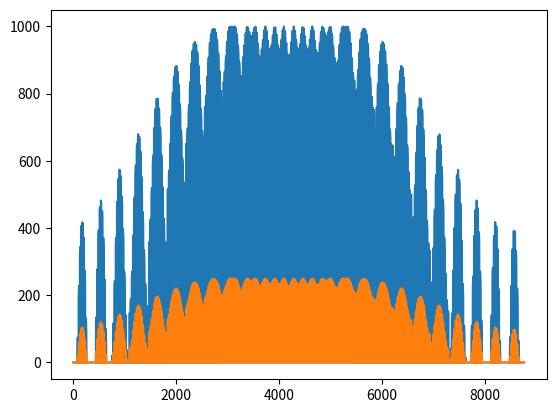

The matplotlib source for this figure:
import numpy as np
import matplotlib.pyplot as plt

# test push

def rad(deg):
    return deg*np.pi/180

panel_inclination = rad(46)
panel_orientation = rad(0)

solar_irr = 1000
efficiency = 0.25

longitude = rad(5)
latitude = rad(44)

day_of_year = np.arange(1, 366, 1).tolist()
hours_of_day = np.arange(1, 25, 1).tolist()
hours_of_year = hours_of_day * 365
time = np.arange(1, 8761, 1).tolist()


declination = [rad(23.45) * np.sin (rad(360)*(284+day)/365) for day in day_of_year]
delta_s = [x for x in declination for _ in range(len(hours_of_day))]
omega = [rad(15)*(hour - 12) for hour in hours_of_day]
omega_for_year = omega * 365
alpha_s = [np.arcsin(np.sin(latitude) * np.sin(decl) + np.cos(latitude) * np.cos(hour) * np.cos(decl)) for hour in omega for decl in declination]
theta_z = [np.arccos(np.sin(i)) for i in alpha_s]
gamma_s = [np.arcsin((np.cos(x) * np.sin(y) / np.cos(z))/(2*np.pi)) for x, y, z in zip(delta_s, omega_for_year, alpha_s)]
theta = [np.arccos(np.cos(t_z) * np.cos(panel_inclination) + np.sin(t_z) * np.sin(panel_inclination) * np.cos(g_s - panel_orientation)) for t_z, g_s in zip(theta_z, gamma_s)]

sunrise = [12 - (np.arccos(-np.tan(latitude) * np.tan(i)) / rad(15)) for i in delta_s]
sunset = [12 + (np.arccos(-np.tan(latitude) * np.tan(i)) / rad(15)) for i in delta_s]

r_t = [x / y for x, y in zip(theta, theta_z)]

irr_raw = [1000*np.cos(x) if sunrise_hour < hour < sunset_hour else 0 for x, hour, sunrise_hour, sunset_hour in zip(theta, hours_of_year, sunrise, sunset) ]
irr = [x if x >= 0 else 0 for x in irr_raw]

energy = [x * efficiency for x in irr]


plt.plot(time, irr)
plt.plot(time, energy)

plt.show()